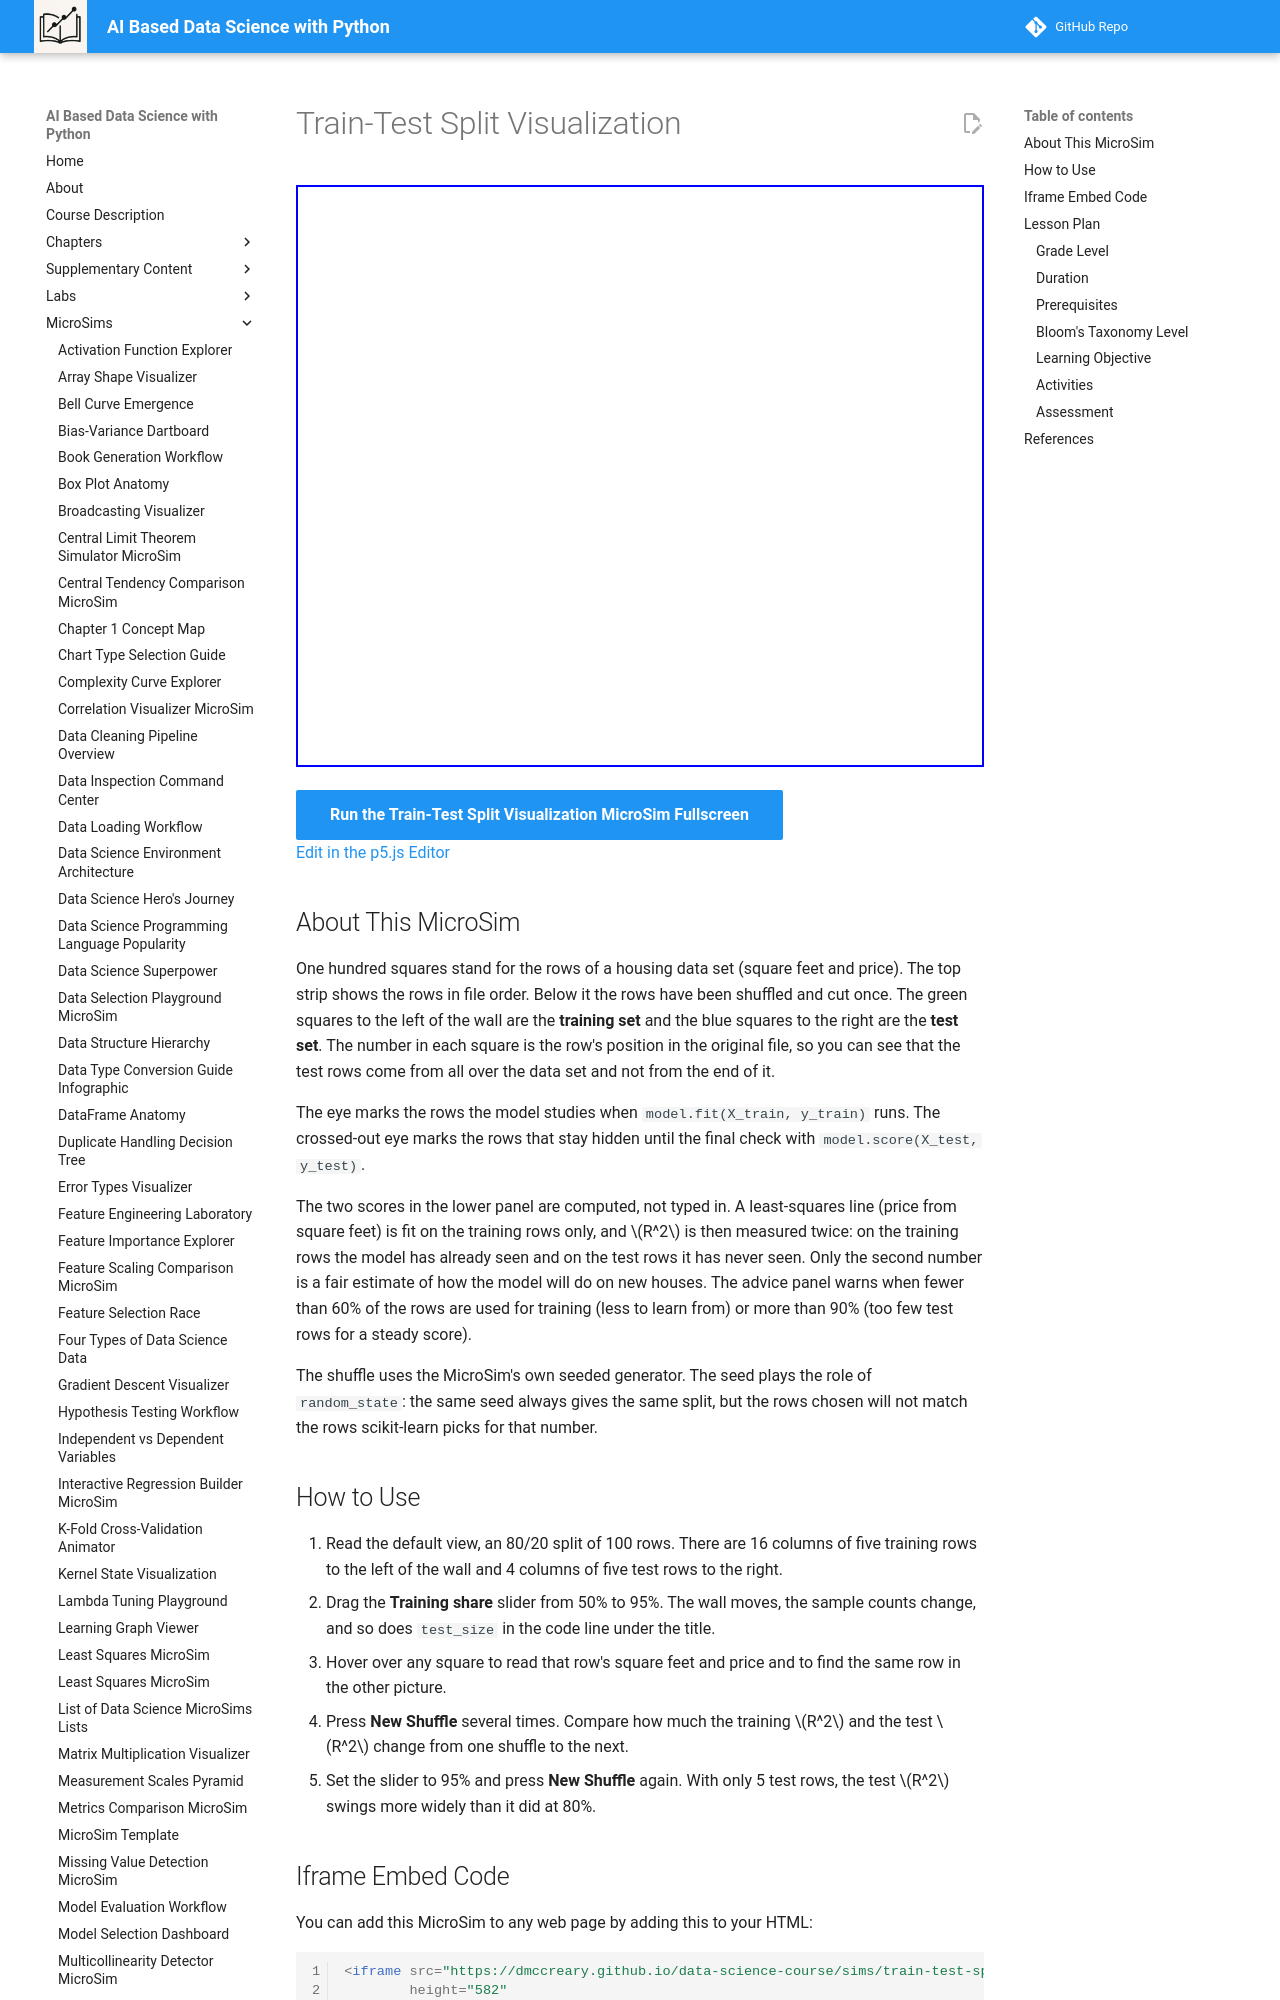

repository: dmccreary/data-science-course · page: sims/train-test-split-visualization/index.html · generator: mkdocs

---
title: Train-Test Split Visualization
description: Move a slider to split 100 rows of housing data into a training set and a test set, see which rows land on each side of the wall, and compare the model's score on rows it has seen with its score on rows it has not.
image: /sims/train-test-split-visualization/train-test-split-visualization.png
og:image: /sims/train-test-split-visualization/train-test-split-visualization.png
twitter:image: /sims/train-test-split-visualization/train-test-split-visualization.png
social:
   cards: false
quality_score: 0
---

# Train-Test Split Visualization

<iframe src="main.html" height="582" width="100%" scrolling="no"></iframe>

[Run the Train-Test Split Visualization MicroSim Fullscreen](./main.html){ .md-button .md-button--primary }
<br/>
[Edit in the p5.js Editor](https://editor.p5js.org/)

## About This MicroSim

One hundred squares stand for the rows of a housing data set (square feet and price). The top strip shows the rows in file order. Below it the rows have been shuffled and cut once. The green squares to the left of the wall are the **training set** and the blue squares to the right are the **test set**. The number in each square is the row's position in the original file, so you can see that the test rows come from all over the data set and not from the end of it.

The eye marks the rows the model studies when `model.fit(X_train, y_train)` runs. The crossed-out eye marks the rows that stay hidden until the final check with `model.score(X_test, y_test)`.

The two scores in the lower panel are computed, not typed in. A least-squares line (price from square feet) is fit on the training rows only, and $R^2$ is then measured twice: on the training rows the model has already seen and on the test rows it has never seen. Only the second number is a fair estimate of how the model will do on new houses. The advice panel warns when fewer than 60% of the rows are used for training (less to learn from) or more than 90% (too few test rows for a steady score).

The shuffle uses the MicroSim's own seeded generator. The seed plays the role of `random_state`: the same seed always gives the same split, but the rows chosen will not match the rows scikit-learn picks for that number.
